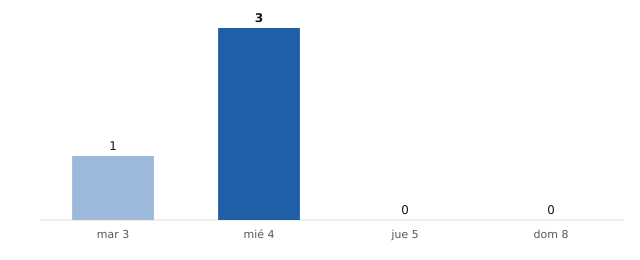

Source data for this figure (header and first rows):
fecha, municipios_prob_90_o_mas
2026-11-03, 1
2026-11-04, 3
2026-11-05, 0
2026-11-08, 0
